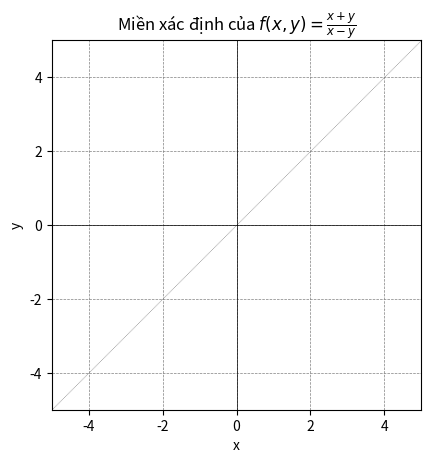

The matplotlib source for this figure:
import numpy as np
import matplotlib.pyplot as plt

# Tạo dải giá trị x và y
x = np.linspace(-5, 5, 400)
y = np.linspace(-5, 5, 400)

# Tạo lưới từ các giá trị x và y
x, y = np.meshgrid(x, y)

# Tìm miền xác định của hàm số
domain_mask = (x - y) != 0

# Tô màu miền xác định trên đồ thị
plt.imshow(domain_mask, extent=(-5, 5, -5, 5), origin='lower', cmap='gray', alpha=0.3)

# Đặt tiêu đề và chú thích
plt.title('Miền xác định của $f(x, y) = \\frac{x+y}{x-y}$')
plt.xlabel('x')
plt.ylabel('y')
plt.axhline(0, color='black', linewidth=0.5)
plt.axvline(0, color='black', linewidth=0.5)
plt.grid(color='gray', linestyle='--', linewidth=0.5)

# Hiển thị đồ thị
plt.show()